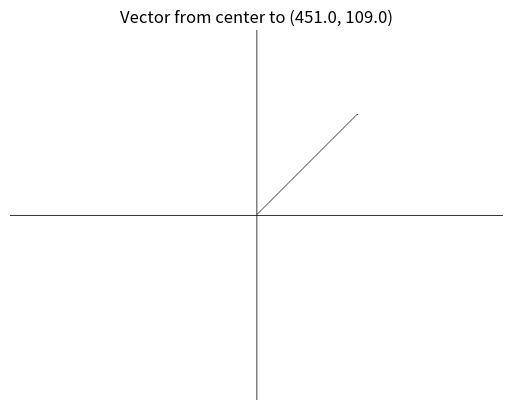

Python code for this plot:
import numpy as np
import matplotlib.pyplot as plt

def plot_vector(x_end, y_end):
    # Create a 640x480 monochrome image (all ones for white background)
    width, height = 640, 480
    image = np.ones((height, width), dtype=np.uint8) * 255  # White background

    # Set black axes
    center_x, center_y = width // 2, height // 2
    image[center_y, :] = 0  # Horizontal axis (black)
    image[:, center_x] = 0  # Vertical axis (black)

    # Calculate vector from center to specified point
    dx, dy = x_end - center_x, y_end - center_y
    magnitude = np.sqrt(dx**2 + dy**2)
    normalized_dx, normalized_dy = dx / magnitude, dy / magnitude

    # Draw the vector
    for t in np.linspace(0, 1, int(magnitude)):
        x = int(center_x + t * dx)
        y = int(center_y + t * dy)
        image[y, x] = 0  # Black pixel along the vector

    # Display the image
    plt.imshow(image, cmap='gray', vmin=0, vmax=255)
    plt.axis('off')  # Hide axes
    plt.title(f"Vector from center to ({x_end}, {y_end})")
    plt.show()

# Example usage: Change these coordinates as needed
width, height = 640, 480
x = 2097
y = 2097
input_x = round((x/(2**4)))
input_y = round((y/(2**4)))

if x >= 0:
    target_x = input_x + (width/2)
    
if x < 0:
    target_x = abs( input_x + (width/2) )

if y >= 0:
    target_y = abs(input_y - (height/2))

if y < 0:
    target_y = abs(input_y - (height/2))


plot_vector(target_x, target_y)

